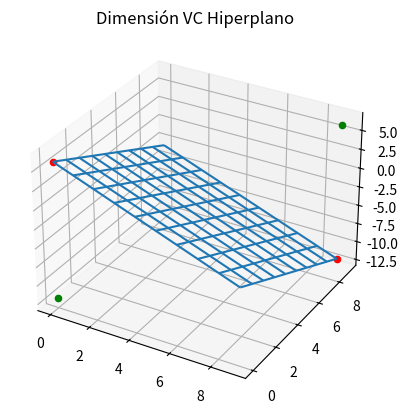

This figure's Python source:
import numpy as np
import matplotlib.pyplot as plt
from mpl_toolkits.mplot3d import axes3d


def act1_a1():
    plt.plot(3.5, 5, 5, 8, 6.5, 5, marker='o', c='red')
    plt.plot(4.5, 3, 4, 7, 5.5, 3, 6, 7, marker='o', c='green')
    plt.plot([3.3, 6.7, 5, 3.3], [4.8, 4.8, 8.2, 4.8], c='black')
    plt.title("Dimensión VC Triángulo")
    plt.legend(loc=2)
    plt.show()


def act1_a2():
    fig = plt.figure()
    ax1 = fig.add_subplot(111, projection='3d')

    ax1.scatter(0,0,6, marker='o', c='red')
    ax1.scatter(9,9,-12, marker='o', c='red')
    ax1.scatter(9,9,6, marker='o', c='green')
    ax1.scatter(0,0,-12, marker='o', c='green')

    normal = np.array([1, 1, 1])
    point = np.array([1, 2, 3])
    d = -point.dot(normal)

    # create x,y
    xx, yy = np.meshgrid(range(10), range(10))

    # calculate corresponding z
    z = (-normal[0] * xx - normal[1] * yy - d) * 1. / normal[2]

    print(z)

    ax1.plot_wireframe(xx, yy, z)

    # plt.plot(4.5, 3, 4, 7, 5.5, 3, 6, 7, marker='o', c='green')
    # plt.plot([3.3, 6.7, 5, 3.3], [4.8, 4.8, 8.2, 4.8], c='black')
    plt.title("Dimensión VC Hiperplano")
    # plt.legend(loc=2)
    plt.show()


def act1_b():
    # Create data
    N = 60
    g1 = (0.0 + 0.4 * np.random.rand(N), np.random.rand(N))
    g2 = (0.4 + 0.3 * np.random.rand(N), 0.2 + 0.5 * np.random.rand(N))

    dataset = []

    for i in range(N):
        dataset.append((0.0 + 0.4 * np.random.rand(), np.random.rand(), "grupo1"))

    for i in range(N):
        dataset.append((0.4 + 0.3 * np.random.rand(), 0.2 + 0.5 * np.random.rand(), "grupo2"))

    fig = plt.figure()
    ax = fig.add_subplot(1, 1, 1)

    for x, y, group in dataset:
        if group == "grupo1":
            color = "green"
        else:
            color = "red"
        ax.scatter(x, y, alpha=0.8, s=30, c=color, edgecolors='none')

    plt.title("Data")
    plt.legend(loc=2)
    plt.show()


#
#
# dataset = (g1, g2)
# colors = ("red", "green")
# groups = ("coffee", "tea")
#
# # Create plot
# fig = plt.figure()
# ax = fig.add_subplot(1, 1, 1)
#
# def print_data():
#     for data, color, group in zip(dataset, colors, groups):
#         x, y = data
#         ax.scatter(x, y, alpha=0.8, c=color, edgecolors='none', s=30, label=group)
#
#     plt.title('Data')
#     plt.legend(loc=2)
#     plt.show()
#
#
# # print_data()
#
# for data, color, group in zip(dataset, colors, groups):
#     x, y = data
#     ax.scatter(x, y, alpha=0.8, c=color, edgecolors='none', s=30, label=group)
#
# plt.title('Data')
# plt.legend(loc=2)
# plt.show()


# act1_a1()
act1_a2()
